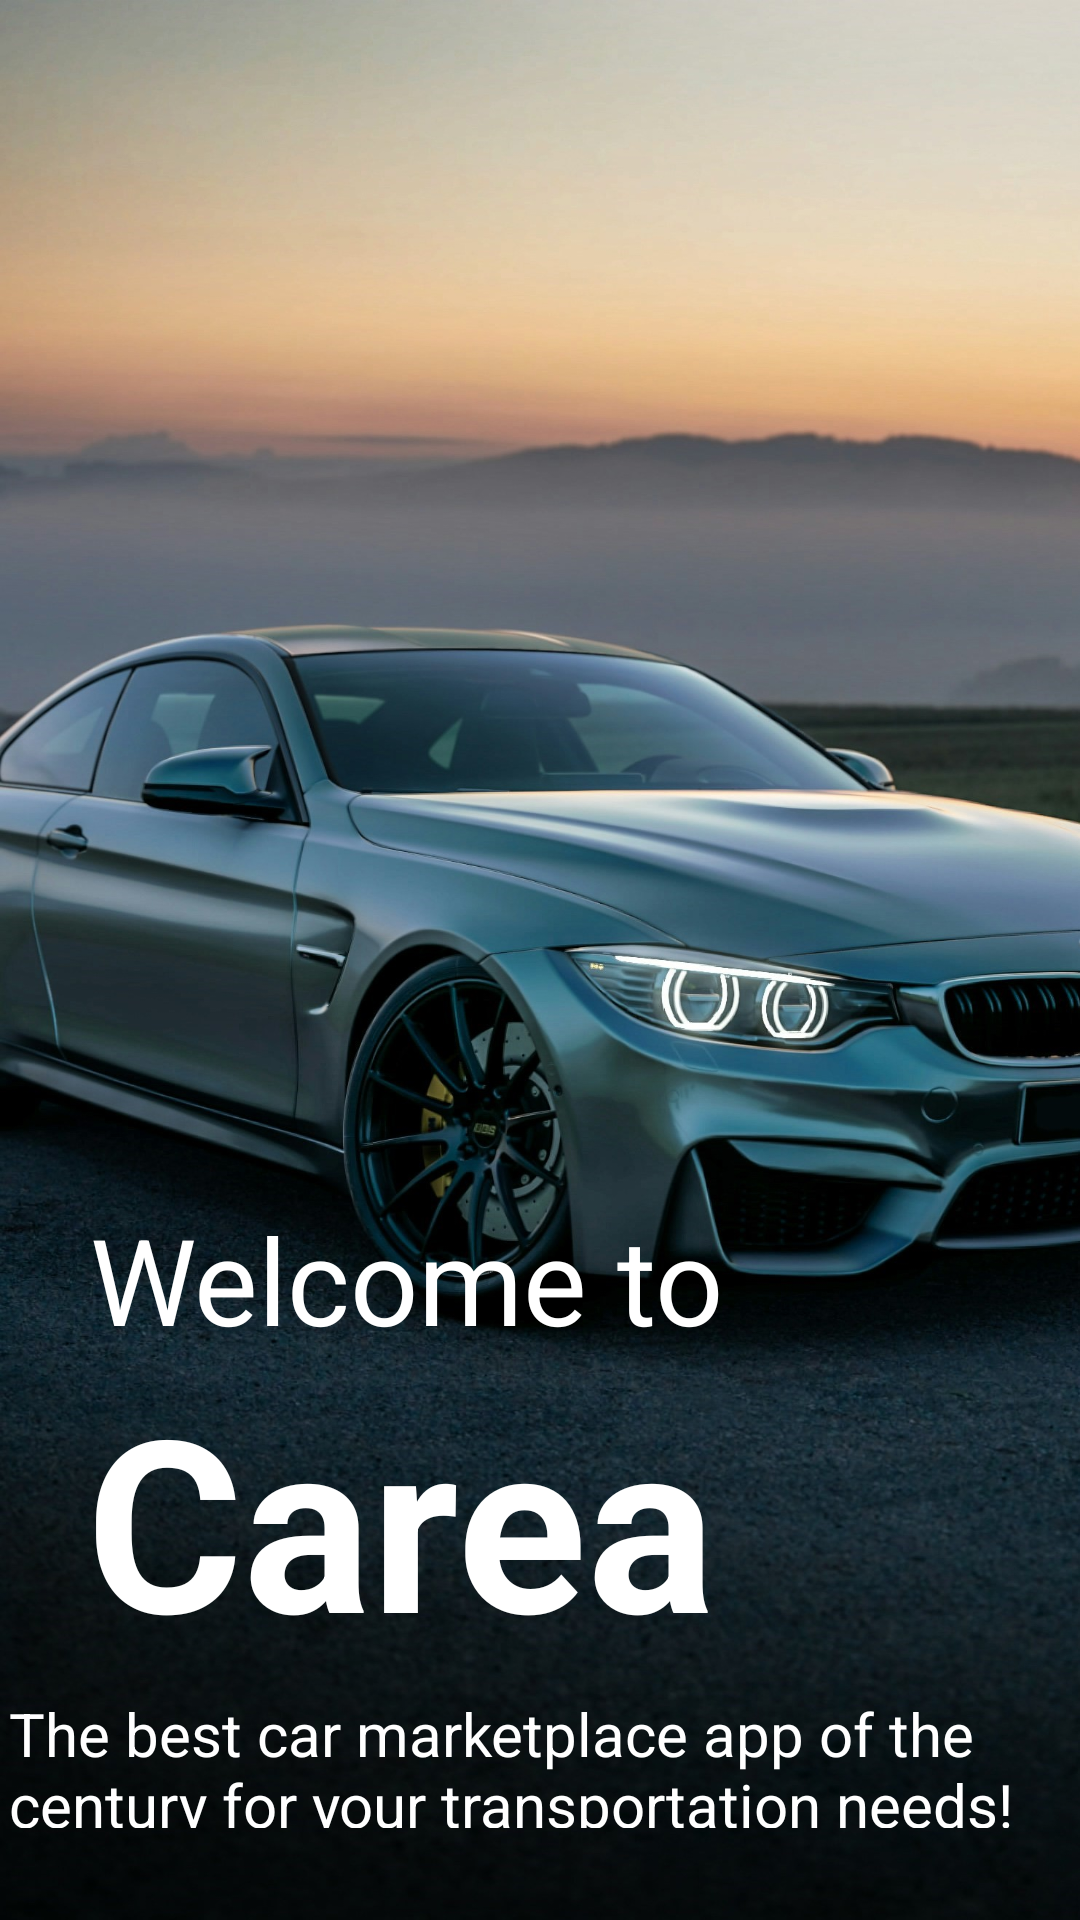

Layout XML and referenced resources for this Android screen:
<!-- AndroidManifest.xml: application theme Theme.Carea -->
<!-- res/layout/fragment_welcome.xml -->
<?xml version="1.0" encoding="utf-8"?>
<FrameLayout xmlns:android="http://schemas.android.com/apk/res/android"
    xmlns:tools="http://schemas.android.com/tools"
    android:layout_width="match_parent"
    android:layout_height="match_parent"
    tools:context=".Fragments.WelcomeFragment">
<androidx.constraintlayout.widget.ConstraintLayout
    android:layout_width="match_parent"
    android:layout_height="match_parent"
xmlns:app="http://schemas.android.com/apk/res-auto"
    android:background="@drawable/welcome_background"
android:id="@+id/main">
    <TextView
        android:id="@+id/textView"
        android:layout_width="wrap_content"
        android:layout_height="wrap_content"
        android:text="Welcome to"

        android:textColor="@color/white"
        android:textSize="40sp"
        app:layout_constraintBottom_toBottomOf="parent"
        app:layout_constraintEnd_toEndOf="parent"
        app:layout_constraintHorizontal_bias="0.201"
        app:layout_constraintStart_toStartOf="parent"
        app:layout_constraintTop_toTopOf="parent"
        app:layout_constraintVertical_bias="0.681" />

    <ImageView
        android:layout_width="wrap_content"
        android:layout_height="wrap_content"
        android:src="@drawable/waving_hand"
        app:layout_constraintBottom_toBottomOf="parent"
        app:layout_constraintEnd_toEndOf="parent"
        app:layout_constraintHorizontal_bias="0.108"
        app:layout_constraintStart_toEndOf="@+id/textView"
        app:layout_constraintTop_toTopOf="parent"
        app:layout_constraintVertical_bias="0.676" />

    <TextView
        android:id="@+id/textView2"
        android:layout_width="231dp"
        android:layout_height="107dp"
        android:text="Carea"
        android:textColor="@color/white"
        android:textSize="80sp"
        android:textStyle="bold"
        app:layout_constraintBottom_toBottomOf="parent"
        app:layout_constraintEnd_toEndOf="parent"
        app:layout_constraintHorizontal_bias="0.222"
        app:layout_constraintStart_toStartOf="parent"
        app:layout_constraintTop_toBottomOf="@+id/textView"
        app:layout_constraintVertical_bias="0.0"
        tools:ignore="MissingConstraints" />

    <TextView
        android:layout_width="357dp"
        android:layout_height="45dp"
        android:text="The best car marketplace app of the
         century for your transportation needs!"
        android:textColor="@color/white"
        android:textSize="20sp"
        app:layout_constraintBottom_toBottomOf="parent"
        app:layout_constraintEnd_toEndOf="parent"
        app:layout_constraintHorizontal_bias="0.981"
        app:layout_constraintStart_toStartOf="parent"
        app:layout_constraintTop_toBottomOf="@+id/textView2"
        app:layout_constraintVertical_bias="0.125" />
</androidx.constraintlayout.widget.ConstraintLayout>
</FrameLayout>
<!-- resources referenced by this layout -->
<resources>
  <color name="white">#FFFFFFFF</color>
  <!-- drawable welcome_background: jpg bitmap (drawable, 369275 bytes) -->
  <style name="Theme.Carea" parent="Base.Theme.Carea" />
  <style name="Base.Theme.Carea" parent="Theme.Material3.DayNight">
          
           <item name="colorPrimary">@color/primary</item>
      </style>
  <color name="primary">#101010</color>
</resources>
